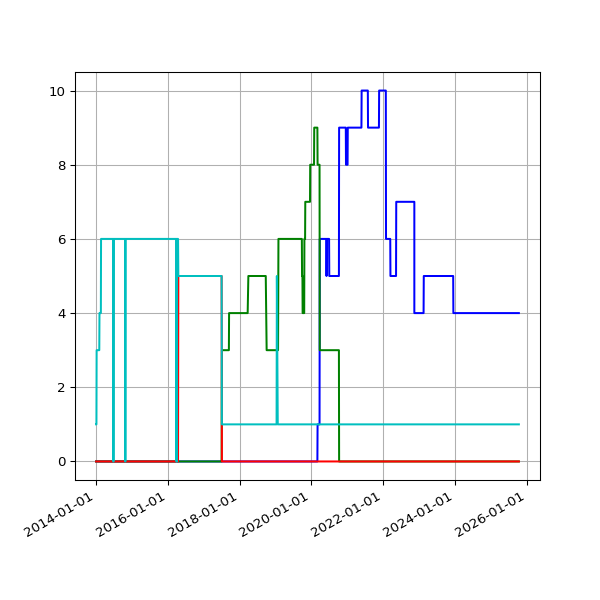

Source data for this figure (header and first rows):
date, 1.03, 2.01, 2.02, 2.03
2014-01-04 02:52:31 +0000, 1, , , 
2014-01-05 02:58:11 +0000, 1, , , 
2014-01-06 04:43:07 +0000, 1, , , 
2014-01-07 04:21:33 +0000, 1, , , 
2014-01-08 04:28:04 +0000, 3, , , 
2014-01-09 11:43:05 +0000, 3, , , 
2014-01-10 03:41:39 +0000, 3, , , 
2014-01-11 02:16:17 +0000, 3, , , 
2014-01-12 02:21:34 +0000, 3, , , 
2014-01-13 02:16:21 +0000, 3, , , 
2014-01-14 02:16:39 +0000, 3, , , 
2014-01-15 02:31:55 +0000, 3, , , 
2014-01-16 02:18:22 +0000, 3, , , 
2014-01-17 02:26:19 +0000, 3, , , 
2014-01-18 02:19:36 +0000, 3, , , 
2014-01-19 02:25:23 +0000, 3, , , 
2014-01-20 02:20:22 +0000, 3, , , 
2014-01-21 02:31:17 +0000, 3, , , 
2014-01-22 02:25:21 +0000, 3, , , 
2014-01-23 02:33:16 +0000, 3, , , 
2014-01-24 02:23:38 +0000, 3, , , 
2014-01-25 02:23:24 +0000, 3, , , 
2014-01-26 02:27:56 +0000, 3, , , 
2014-01-27 02:20:07 +0000, 3, , , 
2014-01-28 02:20:35 +0000, 3, , , 
2014-01-29 02:32:21 +0000, 3, , , 
2014-01-30 02:29:49 +0000, 3, , , 
2014-01-31 02:32:44 +0000, 3, , , 
2014-02-01 02:22:35 +0000, 3, , , 
2014-02-02 02:22:29 +0000, 3, , , 
2014-02-03 02:22:15 +0000, 3, , , 
2014-02-04 02:34:23 +0000, 3, , , 
2014-02-05 02:23:50 +0000, 3, , , 
2014-02-06 02:23:50 +0000, 4, , , 
2014-02-07 02:22:38 +0000, 4, , , 
2014-02-08 02:19:58 +0000, 4, , , 
2014-02-09 02:14:32 +0000, 4, , , 
2014-02-10 02:20:55 +0000, 4, , , 
2014-02-11 02:25:28 +0000, 4, , , 
2014-02-12 02:21:54 +0000, 4, , , 
2014-02-13 02:26:51 +0000, 4, , , 
2014-02-14 02:21:14 +0000, 4, , , 
2014-02-15 02:17:54 +0000, 4, , , 
2014-02-16 02:19:40 +0000, 4, , , 
2014-02-17 02:19:50 +0000, 4, , , 
2014-02-18 02:17:59 +0000, 4, , , 
2014-02-19 02:17:50 +0000, 4, , , 
2014-02-20 02:17:17 +0000, 4, , , 
2014-02-21 02:23:49 +0000, 4, , , 
2014-02-22 02:22:10 +0000, 6, , , 
2014-02-23 02:26:46 +0000, 6, , , 
2014-02-24 02:22:52 +0000, 6, , , 
2014-02-25 02:21:02 +0000, 6, , , 
2014-02-26 02:29:21 +0000, 6, , , 
2014-02-27 02:34:26 +0000, 6, , , 
2014-02-28 02:33:32 +0000, 6, , , 
2014-03-01 02:29:31 +0000, 6, , , 
2014-03-02 02:27:03 +0000, 6, , , 
2014-03-03 02:44:38 +0000, 6, , , 
2014-03-04 02:25:32 +0000, 6, , , 
... 3,191 more rows
